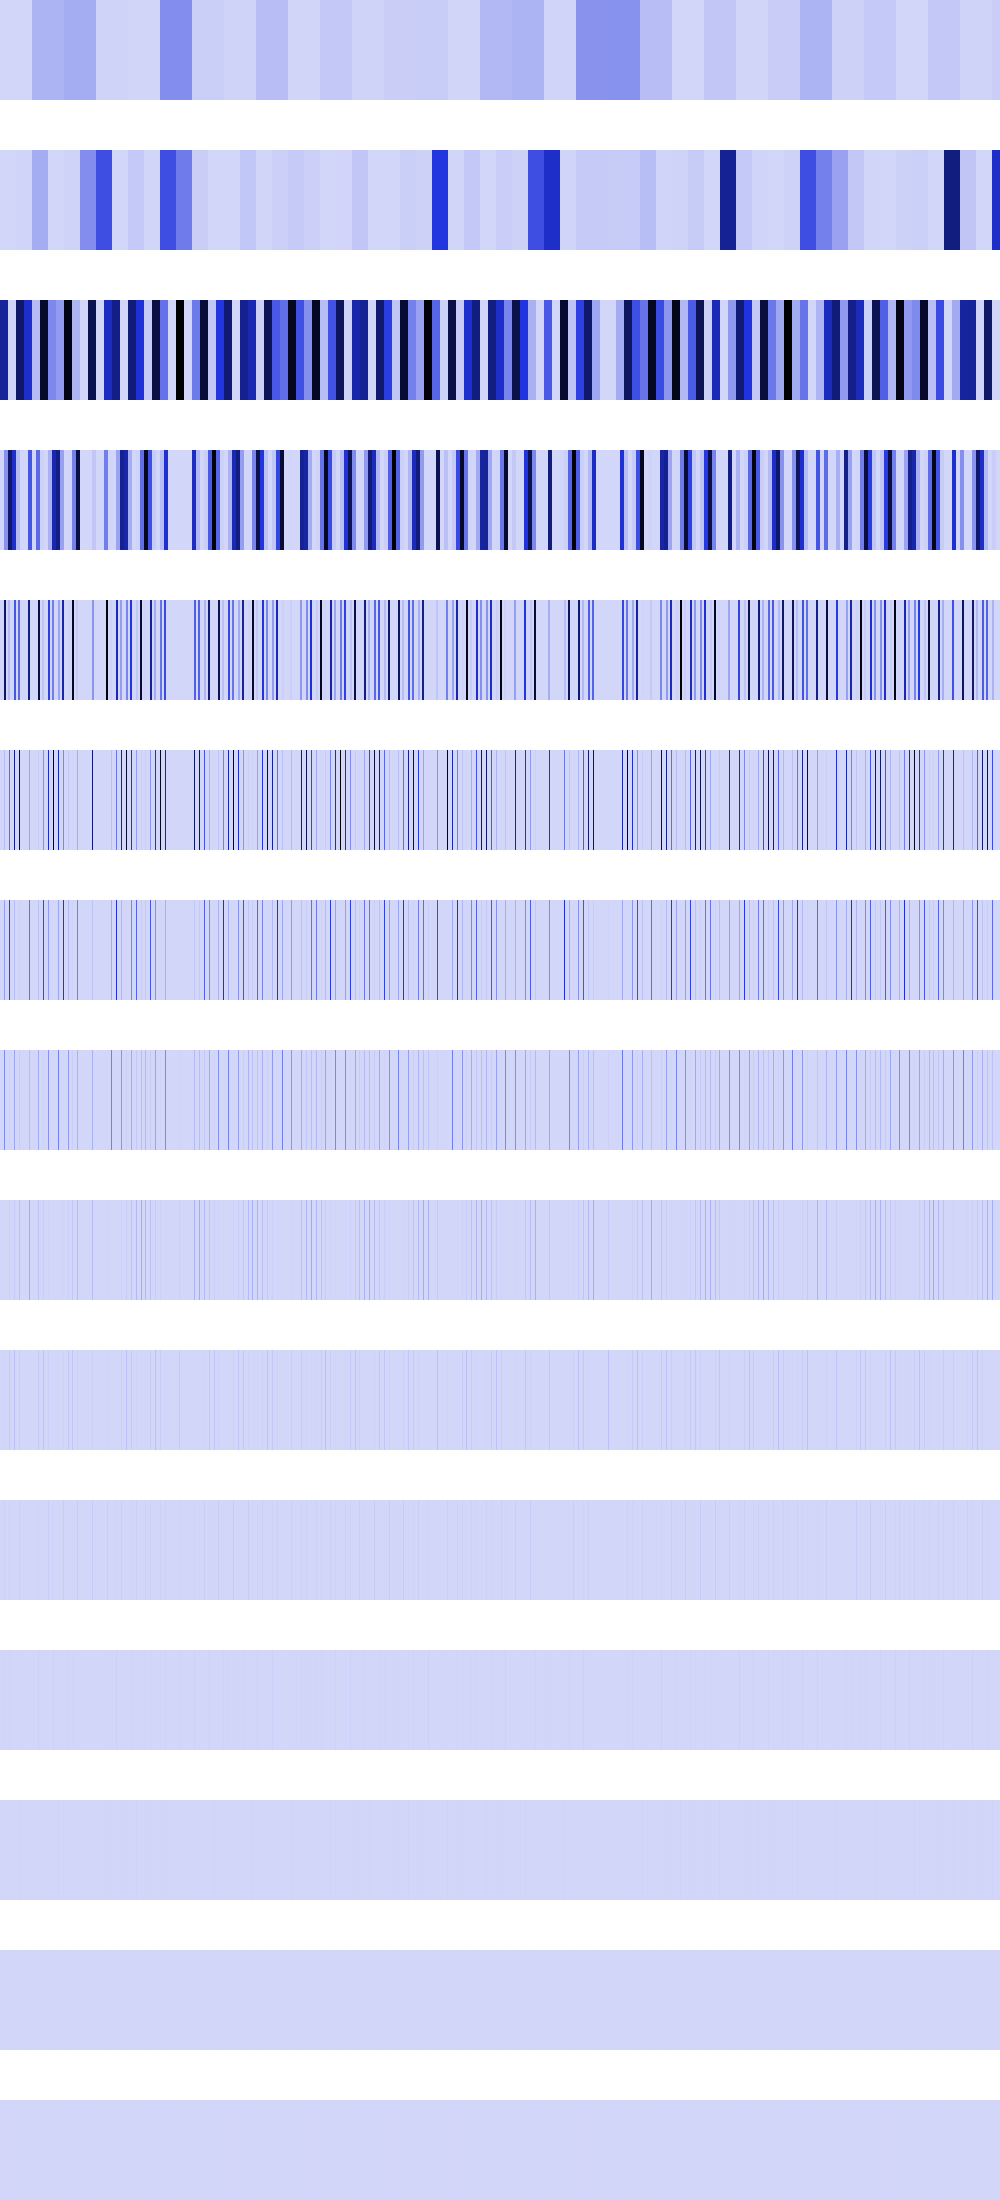

The table this chart was drawn from, first rows:
0, 0, 0, 0, 0, 0, 0, 0, 0, 0, 0, 0, 0, 0, 0, 0, 0, 0, 0, 0, 0, 0, 0, 0
0, 0, 0, 0, 0, 0, 0, 0, 0, 0, 0, 0, 0, 0, 0, 0, 6927370, 6927370, 6927370, 6927370, 6927370, 6927370, 6927370, 6927370
659876992, 659876992, 659876992, 659876992, 659876992, 659876992, 659876992, 659876992, 6927370, 6927370, 6927370, 6927370, 6927370, 6927370, 6927370, 6927370, 802028224, 802028224, 802028224, 802028224, 802028224, 802028224, 802028224, 802028224
0, 0, 0, 0, 200507056, 200507056, 200507056, 200507056, 802028224, 802028224, 802028224, 802028224, 531587008, 531587008, 531587008, 531587008, 79138192, 79138192, 79138192, 79138192, 0, 0, 0, 0
0, 0, 0, 0, 802028224, 802028224, 0, 0, 79138192, 79138192, 0, 0, 0, 0, 377290816, 377290816, 0, 0, 316552768, 316552768, 0, 0, 0, 0
0, 0, 0, 0, 79138192, 0, 0, 0, 0, 316552768, 0, 0, 0, 0, 712245632, 0, 0, 0, 0, 897122304, 0, 0, 0, 0
0, 0, 0, 0, 158277632, 0, 0, 0, 0, 448561152, 0, 0, 0, 0, 73932800, 0, 0, 0, 0, 15859712, 0, 0, 0, 0
0, 0, 0, 0, 224280576, 0, 0, 0, 0, 7929856, 0, 0, 0, 0, 147865600, 0, 0, 0, 0, 31719424, 0, 0, 0, 0
0, 0, 0, 0, 3964928, 0, 0, 0, 0, 15859712, 0, 0, 0, 0, 35684352, 0, 0, 0, 0, 63438848, 0, 0, 0, 0
0, 0, 0, 0, 7929856, 0, 0, 0, 0, 31719424, 0, 0, 0, 0, 62980096, 0, 0, 0, 0, 26214400, 0, 0, 0, 0
0, 0, 0, 0, 15859712, 0, 0, 0, 0, 13107200, 0, 0, 0, 0, 131072, 0, 0, 0, 0, 18874368, 0, 0, 0, 0
0, 0, 0, 0, 6553600, 0, 0, 0, 0, 9437184, 0, 0, 0, 0, 262144, 0, 0, 0, 0, 4194304, 0, 0, 0, 0
0, 0, 0, 0, 4718592, 0, 0, 0, 0, 2097152, 0, 0, 0, 0, 524288, 0, 0, 0, 0, 8388608, 0, 0, 0, 0
0, 0, 0, 0, 1048576, 0, 0, 0, 0, 4194304, 0, 0, 0, 0, 1048576, 0, 0, 0, 0, 0, 0, 0, 0, 0
0, 0, 0, 0, 2097152, 0, 0, 0, 0, 0, 0, 0, 0, 0, 2097152, 0, 0, 0, 0, 0, 0, 0, 0, 0
